The GitHub repository yuik371/Capstone-G-Team contains a labelled image folder "dataset" with 4 categories: abrasions, bruises, cut, stab. Examples follow, each with its label.

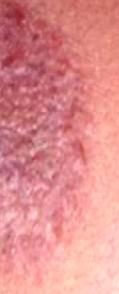
Label: abrasions

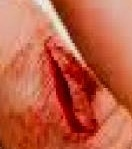
Label: cut

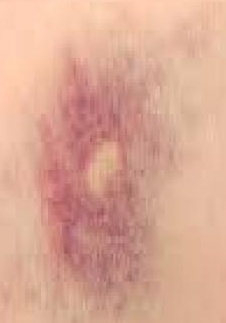
Label: bruises

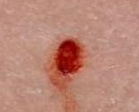
Label: stab

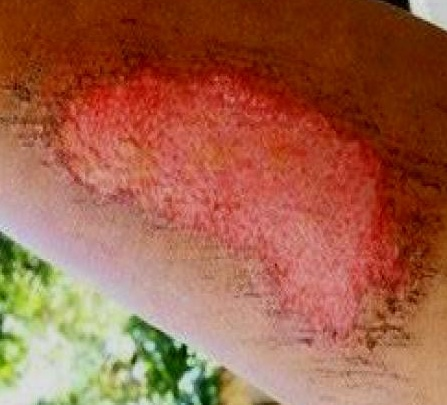
Label: abrasions

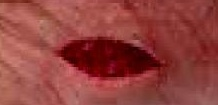
Label: cut
